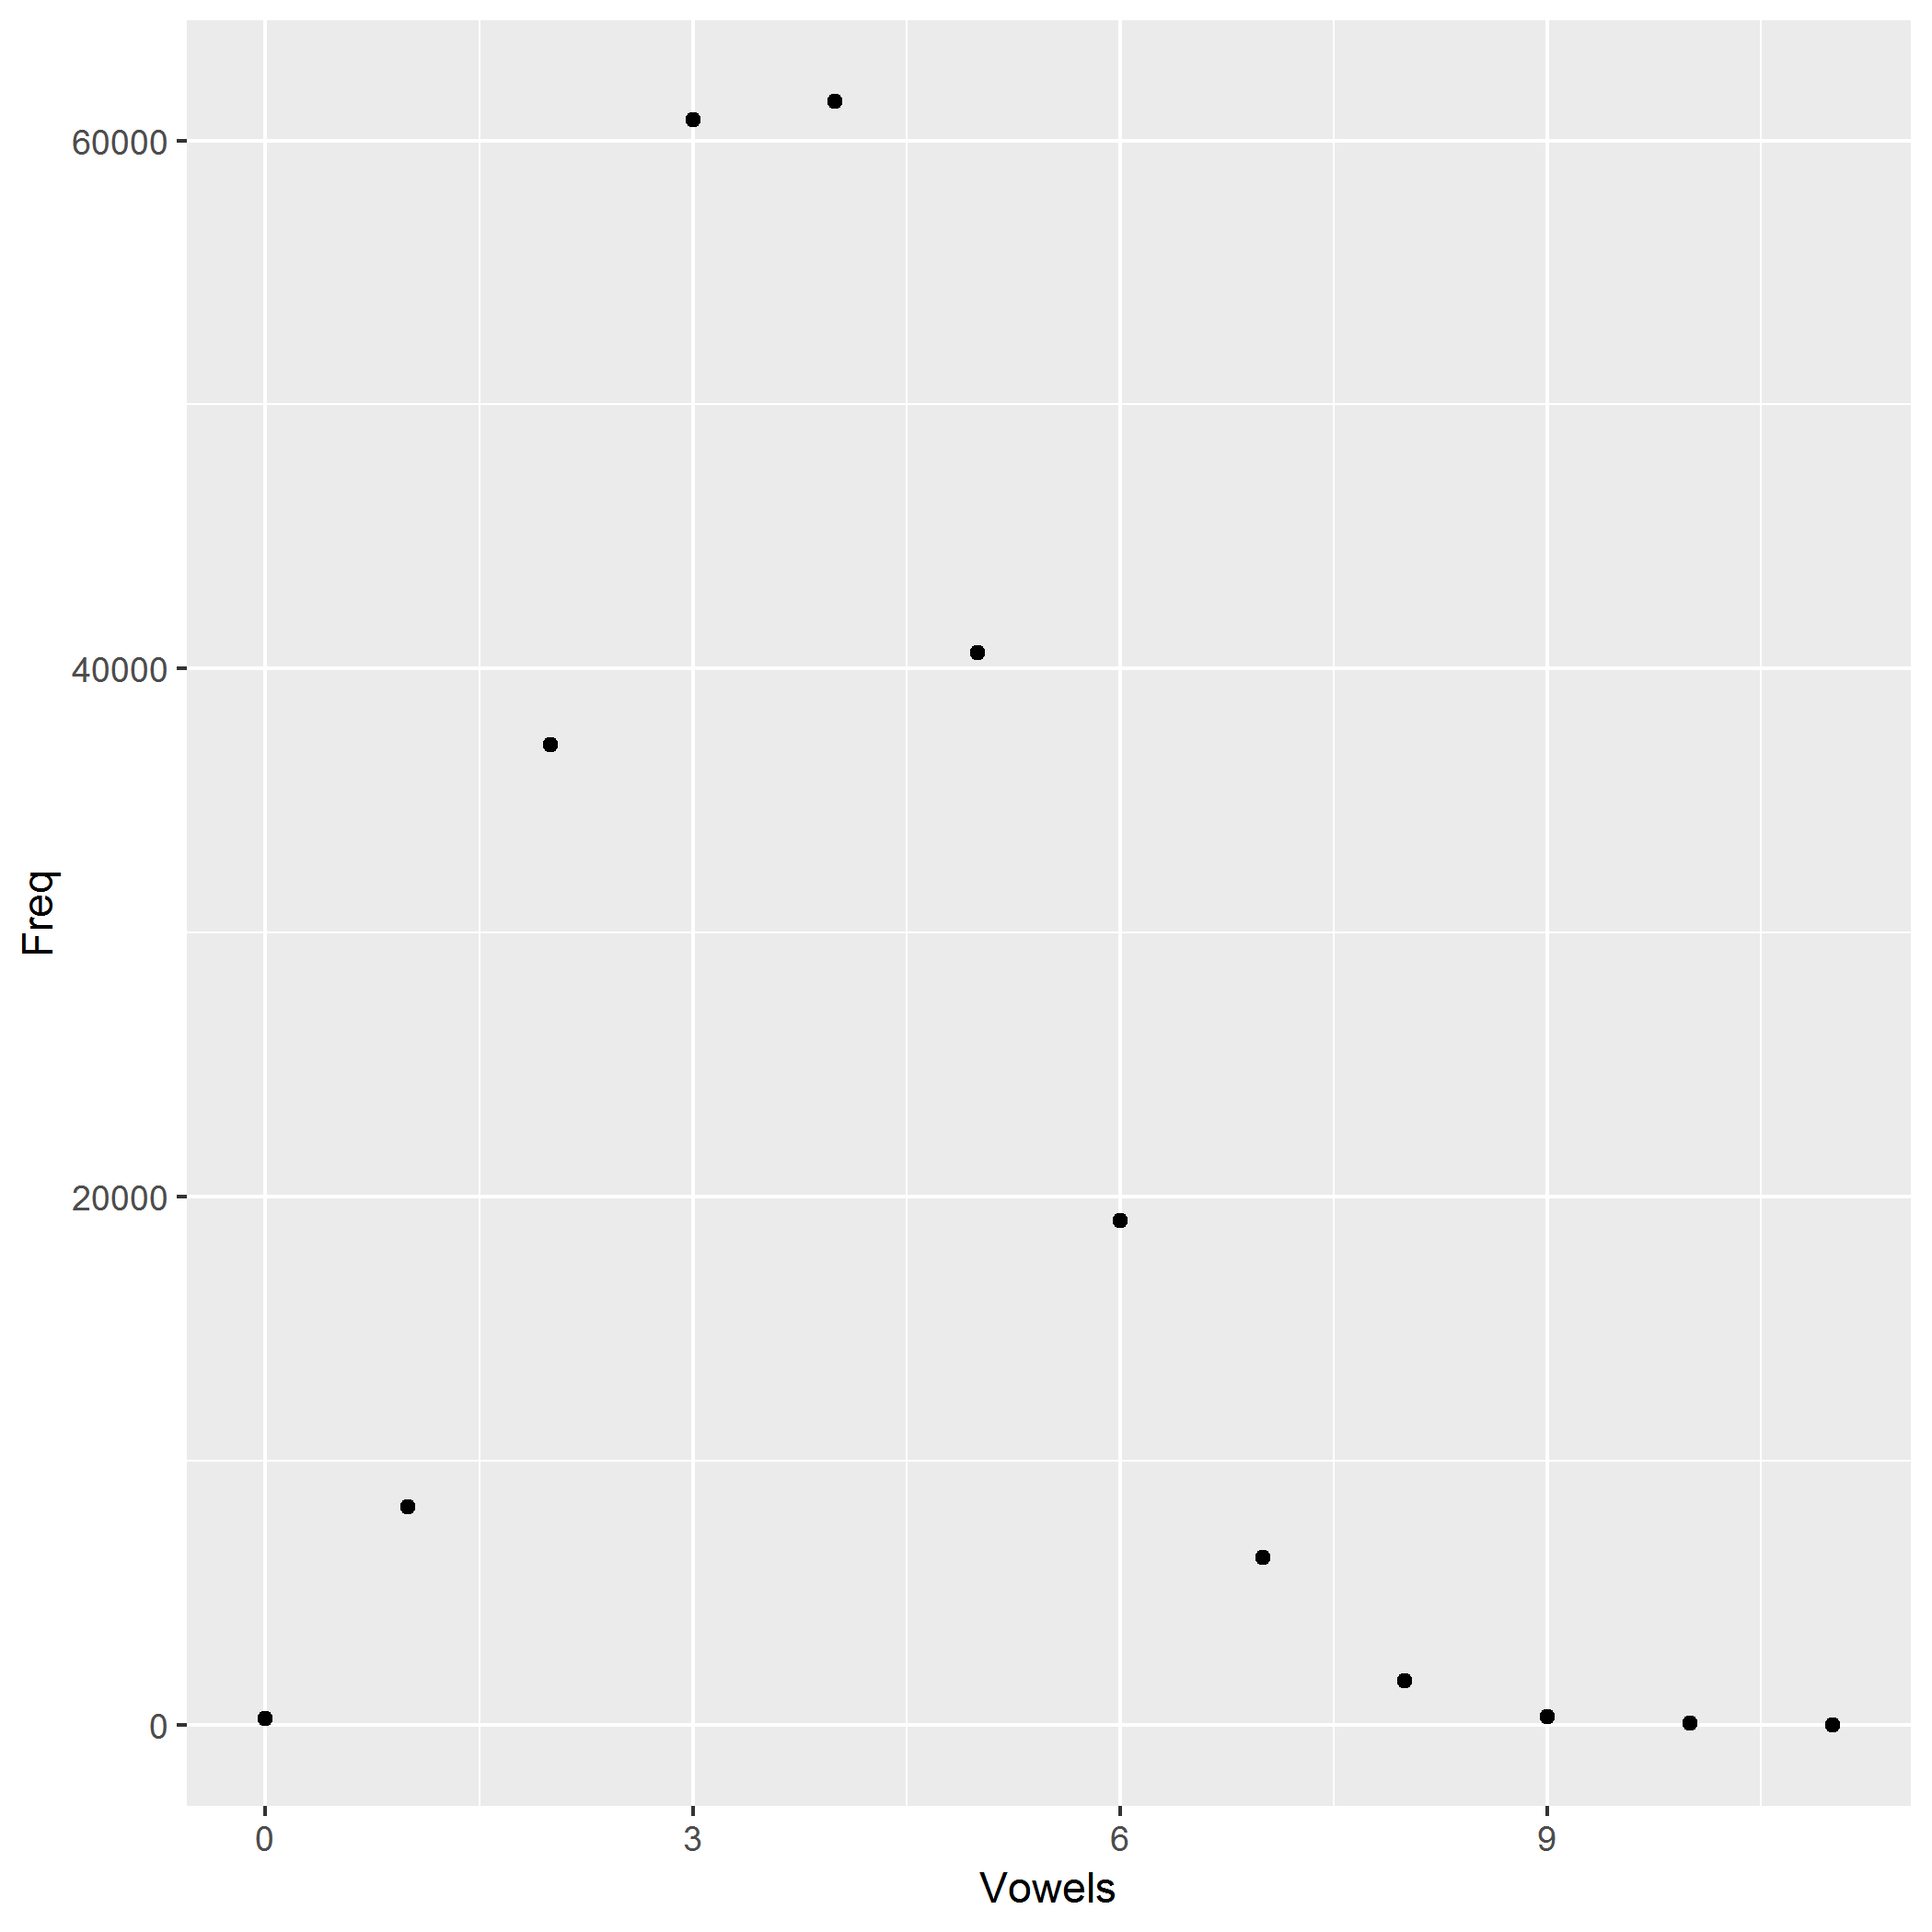

The file beside this chart, header and first rows:
Vowels	Freq
0	228
1	8236
2	37129
3	60788
4	61467
5	40596
6	19085
7	6338
8	1664
9	297
10	54
11	4
